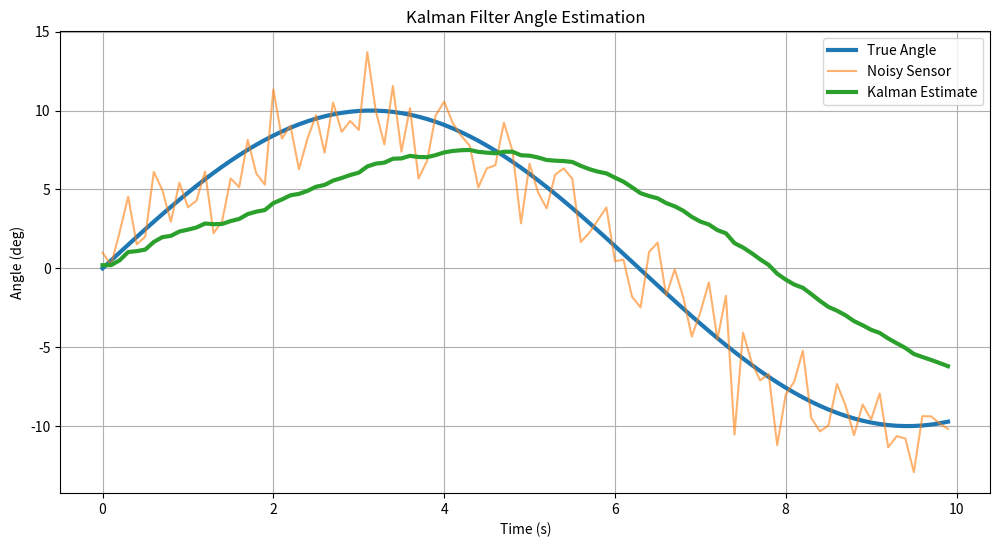

Write Python code to recreate this figure.
import numpy as np
import matplotlib.pyplot as plt
import os

# ====================================
# SIMULATION SETTINGS
# ====================================

dt = 0.1
T = 10

# ====================================
# TRUE ANGLE
# ====================================

time = np.arange(0, T, dt)

true_angle = 10 * np.sin(0.5 * time)

# ====================================
# NOISY SENSOR
# ====================================

np.random.seed(42)

sensor_angle = true_angle + np.random.normal(
    0,
    2,
    len(time)
)

# ====================================
# SIMPLE KALMAN FILTER
# ====================================

estimate = 0

P = 1
Q = 0.01
R = 4

kalman_history = []

for measurement in sensor_angle:

    # Prediction

    P = P + Q

    # Kalman Gain

    K = P / (P + R)

    # Correction

    estimate = estimate + K * (
        measurement - estimate
    )

    P = (1 - K) * P

    kalman_history.append(estimate)

# ====================================
# SAVE IMAGE
# ====================================

os.makedirs(
    "images/day8",
    exist_ok=True
)

plt.figure(figsize=(12,6))

plt.plot(
    time,
    true_angle,
    label="True Angle",
    linewidth=3
)

plt.plot(
    time,
    sensor_angle,
    label="Noisy Sensor",
    alpha=0.6
)

plt.plot(
    time,
    kalman_history,
    label="Kalman Estimate",
    linewidth=3
)

plt.title("Kalman Filter Angle Estimation")
plt.xlabel("Time (s)")
plt.ylabel("Angle (deg)")
plt.grid(True)
plt.legend()

plt.savefig(
    "images/day8/kalman_filter.png",
    dpi=300,
    bbox_inches="tight"
)

plt.show()

print("Saved:")
print("images/day8/kalman_filter.png")
